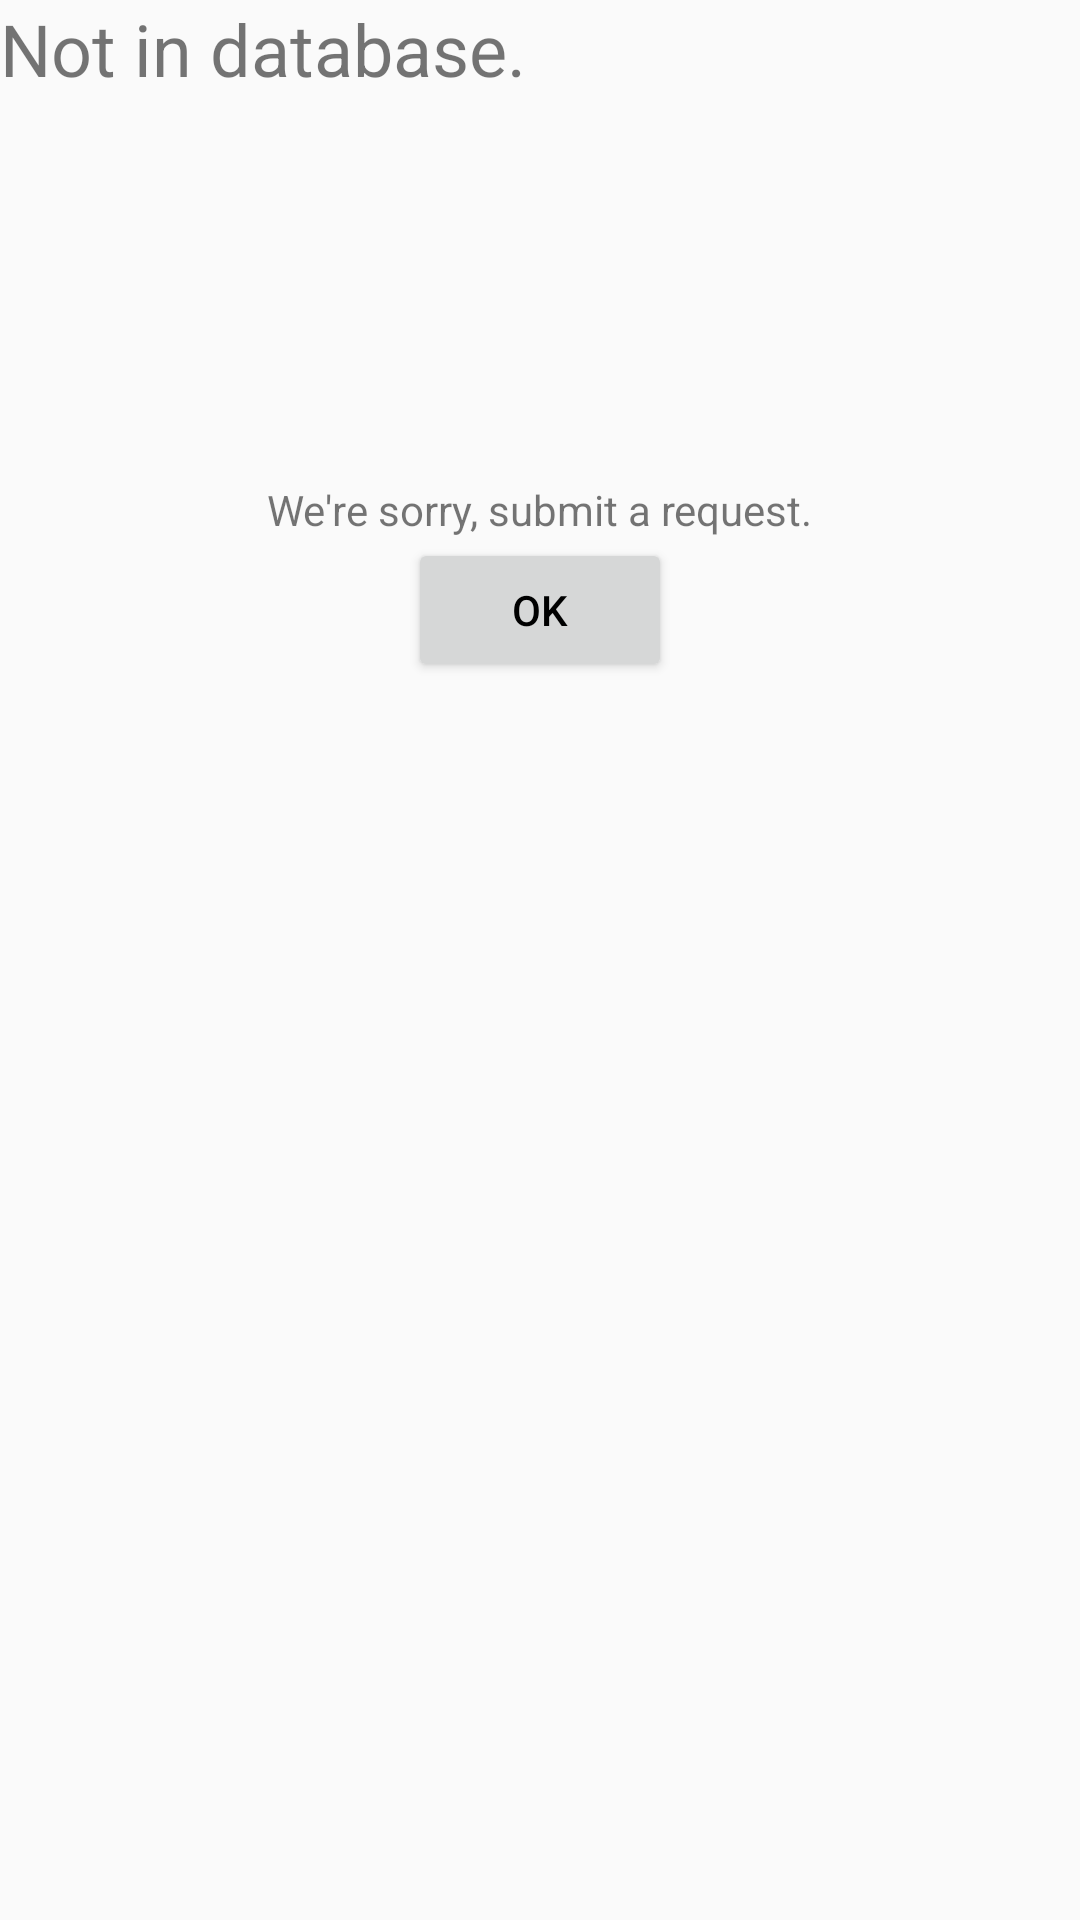

This screen was rendered from an Android layout file. Write that file and the resources it references.
<!-- AndroidManifest.xml: application theme AppTheme -->
<!-- res/layout/fizzle_popup.xml -->
<?xml version="1.0" encoding="utf-8"?>
<RelativeLayout xmlns:android="http://schemas.android.com/apk/res/android"
    android:layout_width="wrap_content"
    android:layout_height="wrap_content"
    android:orientation="vertical">

    <TextView
        android:textSize="24sp"
        android:layout_width="wrap_content"
        android:layout_height="wrap_content"
        android:text="Not in database."
        android:id="@+id/drink_title"
        android:layout_alignParentTop="true"
        android:layout_alignParentStart="true"
        android:layout_centerHorizontal="true" />

    <ImageView
        android:id="@+id/fizzleImage"
        android:layout_width="128dp"
        android:layout_height="128dp"
        android:src="@android:drawable/sym_def_app_icon"
        android:layout_below="@+id/drink_title"
        android:layout_centerHorizontal="true" />

    <TextView
        android:textSize="14sp"
        android:layout_width="wrap_content"
        android:layout_height="wrap_content"
        android:text="We're sorry, submit a request."
        android:id="@+id/drink_description"
        android:layout_below="@+id/fizzleImage"
        android:layout_centerHorizontal="true" />

    <Button
        android:layout_width="wrap_content"
        android:layout_height="wrap_content"
        android:id="@+id/dButton"
        android:text="OK"
        android:onClick="dismissListener"
        android:layout_below="@+id/drink_description"
        android:layout_centerHorizontal="true" />

</RelativeLayout>
<!-- resources referenced by this layout -->
<resources>
  <style name="AppTheme" parent="AppTheme.Base">
          
          <item name="colorPrimary">@color/background_material_dark</item>
          <item name="colorPrimaryDark">@color/background_material_dark</item>
          <item name="colorAccent">@color/background_material_dark</item>
          <item name="windowActionBar">false</item>
          <item name="windowNoTitle">true</item>
  
      </style>
  <style name="AppTheme.Base" parent="Theme.AppCompat.Light.NoActionBar">
  
          <item name="colorPrimary">@color/primaryColor</item>
          <item name="colorPrimaryDark">@color/primaryColorDark</item>
          <item name="colorAccent">@color/colorAccent</item>
          <item name="android:textColorPrimary">@color/colorTextPrimary</item>
          <item name="android:textColorSecondary">@color/colorTextSecondary</item>
  
      </style>
  <color name="primaryColor">#00000000</color>
  <color name="primaryColorDark">#4b5c93</color>
  <color name="colorAccent">#0a0202</color>
  <color name="colorTextPrimary">#000</color>
  <color name="colorTextSecondary">#000</color>
</resources>
